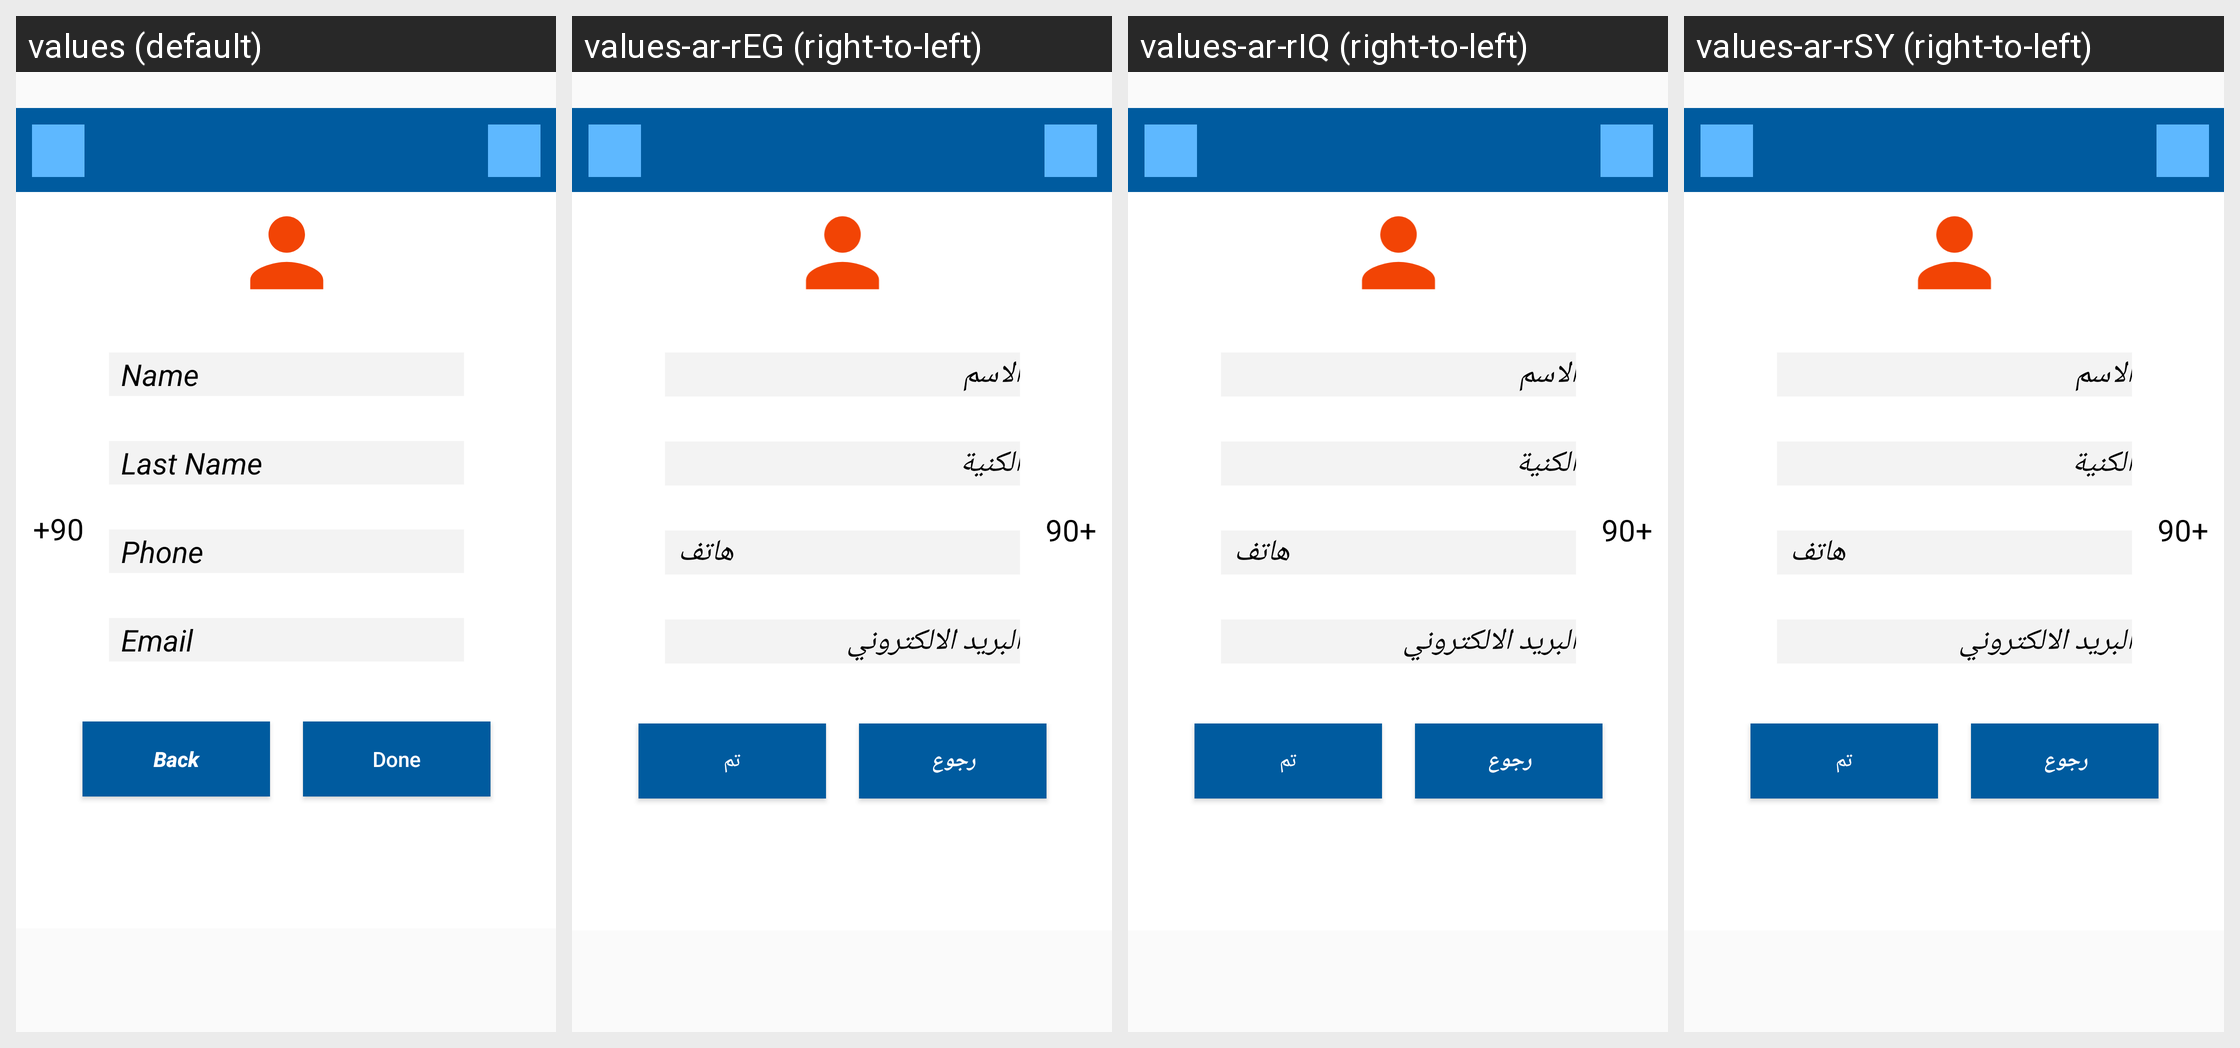

Translations of the strings shown on this Android screen, per locale in the grid:
Android screen res/layout/fragment_add_customer.xml rendered under 4 locales, left to right: values (default), values-ar-rEG (right-to-left), values-ar-rIQ (right-to-left), values-ar-rSY (right-to-left). Device: Nexus 5 (rendered at 1080×1920; each locale shown at half size, 540×960, under a caption strip naming it); theme AppTheme.
Other locales in the repository, not shown: values-ar-rJO, values-ar-rLB, values-ar-rQA, values-ar-rSA, values-de-rDE, values-tr-rTR.
Strings drawn on this screen, with the default value and each locale's value (text and hints the layout hard-codes, and strings that could not be matched under every locale, appear in the picture but are not listed):

add_customer_name
  values: Name
  values-ar-rEG: الاسم
  values-ar-rIQ: الاسم
  values-ar-rSY: الاسم

add_customer_last_name
  values: Last Name
  values-ar-rEG: الكنية
  values-ar-rIQ: الكنية
  values-ar-rSY: الكنية

add_customer_phone
  values: Phone
  values-ar-rEG: هاتف
  values-ar-rIQ: هاتف
  values-ar-rSY: هاتف

add_customer_email
  values: Email
  values-ar-rEG: البريد الالكتروني
  values-ar-rIQ: البريد الالكتروني
  values-ar-rSY: البريد الالكتروني

back
  values: Back
  values-ar-rEG: رجوع
  values-ar-rIQ: رجوع
  values-ar-rSY: رجوع

createCustomerFromMarketSelectDone
  values: Done
  values-ar-rEG: تم
  values-ar-rIQ: تم
  values-ar-rSY: تم
